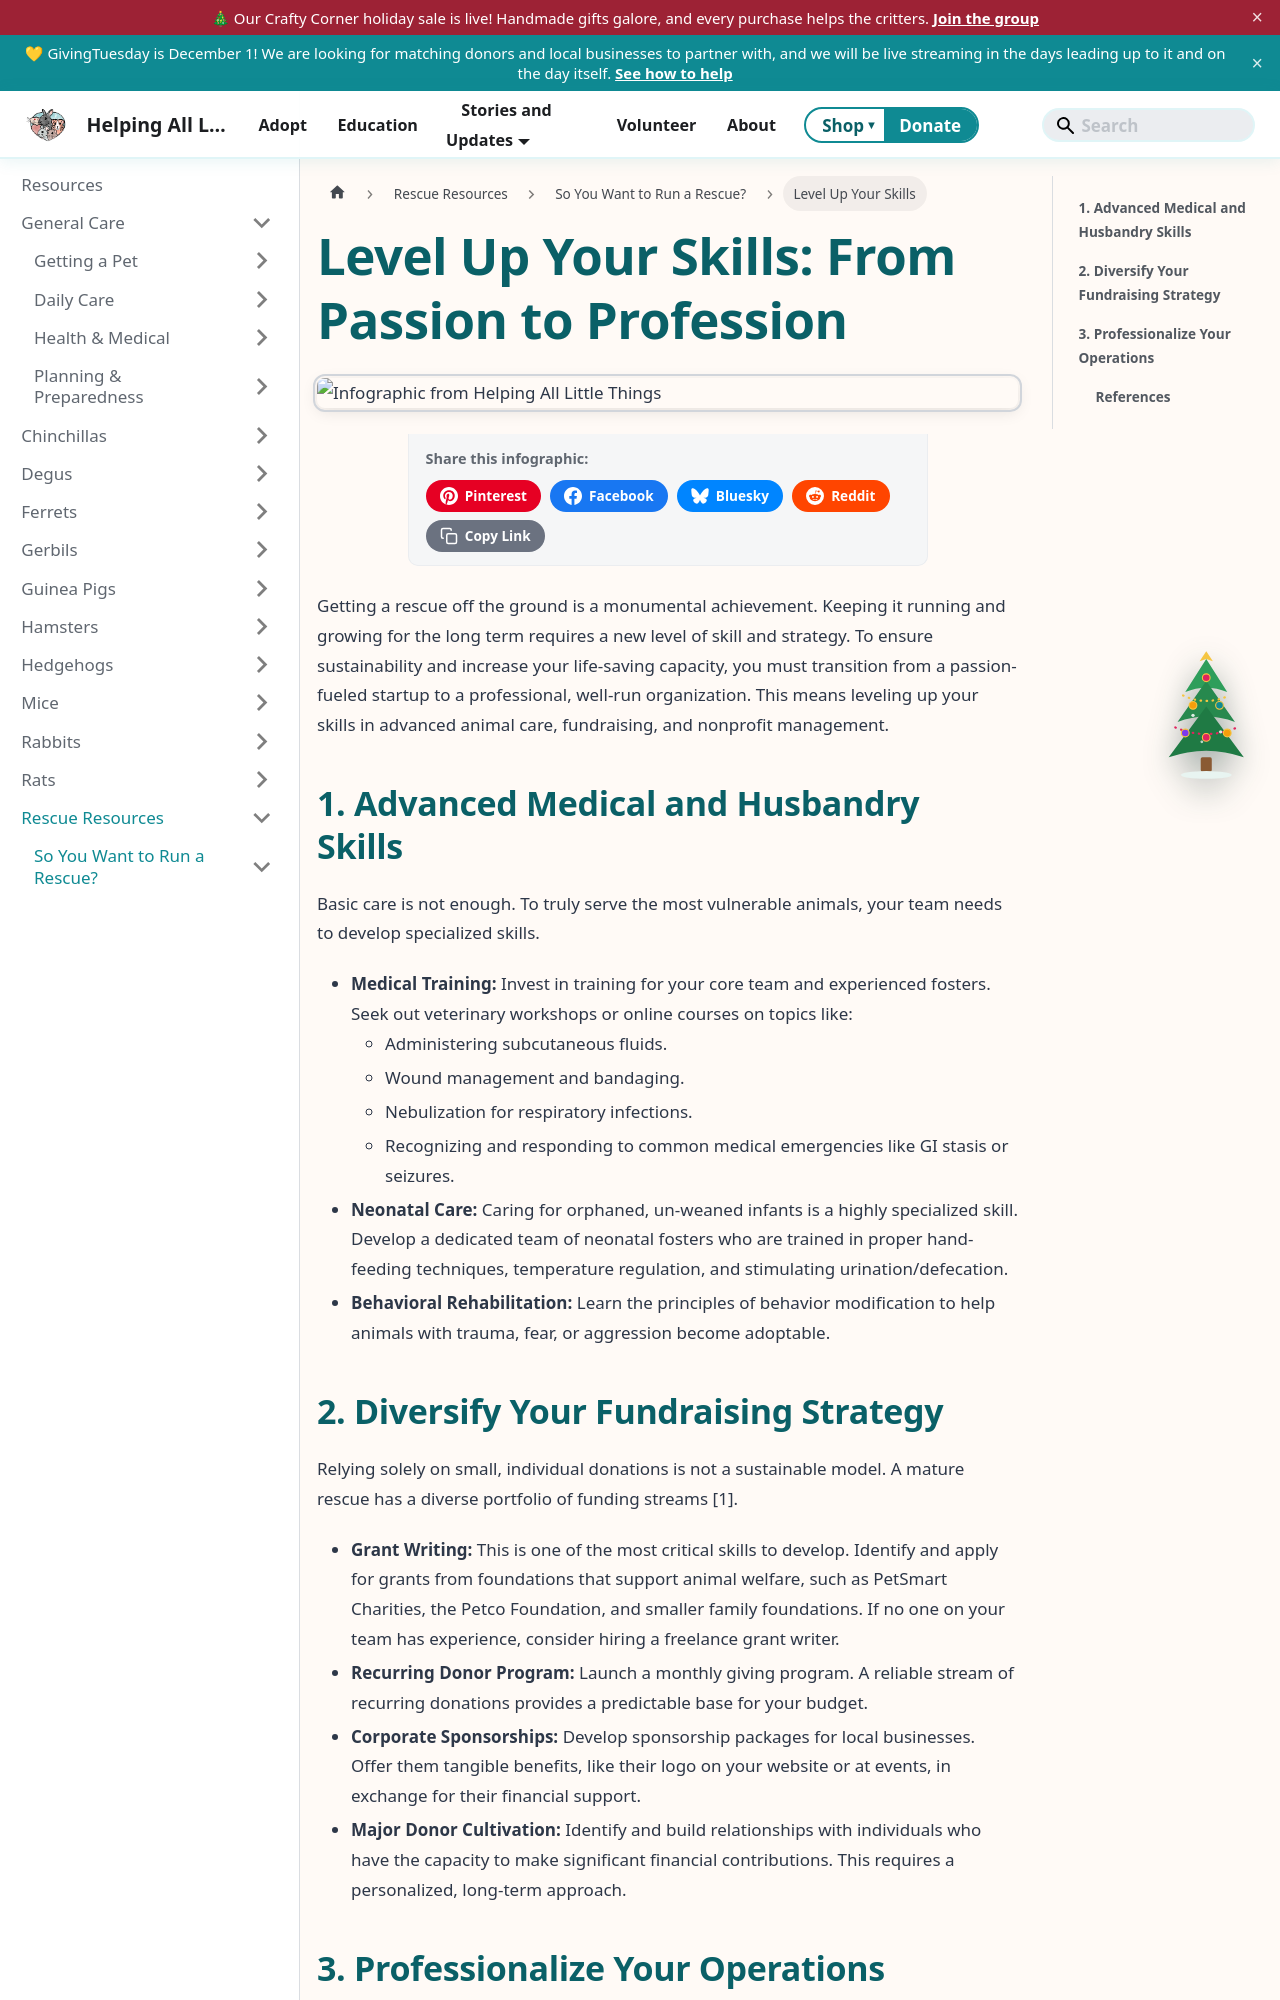

repository: AlannaBurke/haltrescue · page: docs/rescue-resources/so-you-want-to-run-a-rescue/level-up-your-skills.html · generator: docusaurus

---
sidebar_position: 4
sidebar_label: Level Up Your Skills
tags: [rescue, health, fundraising, nonprofit, volunteers]
description: "A guide for established animal rescues on how to level up their skills in advanced medical care, fundraising, and nonprofit management for long-term sustainability."
---
import InfographicShare from '@site/src/components/InfographicShare';

# Level Up Your Skills: From Passion to Profession

<InfographicShare imageSrc="/img/rescue-resources/leveling-up-skills.png" />


Getting a rescue off the ground is a monumental achievement. Keeping it running and growing for the long term requires a new level of skill and strategy. To ensure sustainability and increase your life-saving capacity, you must transition from a passion-fueled startup to a professional, well-run organization. This means leveling up your skills in advanced animal care, fundraising, and nonprofit management.

## 1. Advanced Medical and Husbandry Skills

Basic care is not enough. To truly serve the most vulnerable animals, your team needs to develop specialized skills.

*   **Medical Training:** Invest in training for your core team and experienced fosters. Seek out veterinary workshops or online courses on topics like:
    *   Administering subcutaneous fluids.
    *   Wound management and bandaging.
    *   Nebulization for respiratory infections.
    *   Recognizing and responding to common medical emergencies like GI stasis or seizures.
*   **Neonatal Care:** Caring for orphaned, un-weaned infants is a highly specialized skill. Develop a dedicated team of neonatal fosters who are trained in proper hand-feeding techniques, temperature regulation, and stimulating urination/defecation.
*   **Behavioral Rehabilitation:** Learn the principles of behavior modification to help animals with trauma, fear, or aggression become adoptable.
